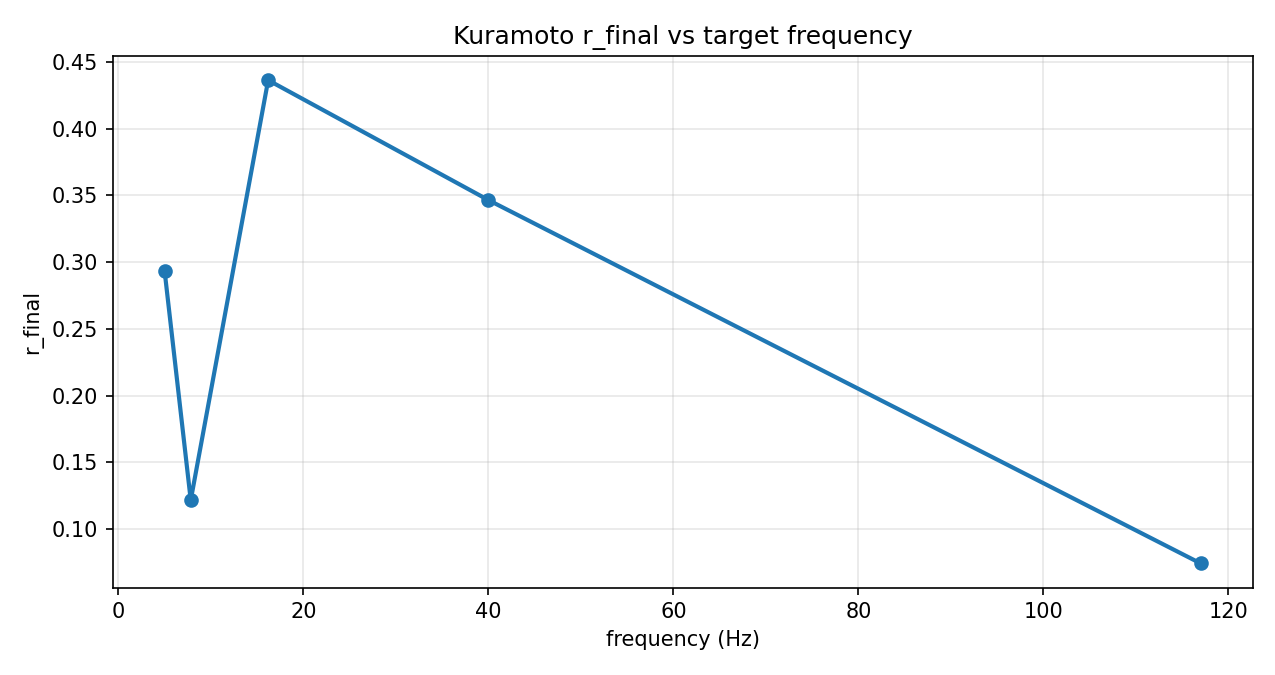

The data file committed next to this chart (first rows):
freq_hz, omega_mean, omega_std, r_final
5.0, 31.42, 3.142, 0.2937
7.83, 49.2, 4.92, 0.1218
16.2, 101.8, 10.18, 0.4362
40.0, 251.3, 25.13, 0.3465
117.0, 735.1, 73.51, 0.07443
